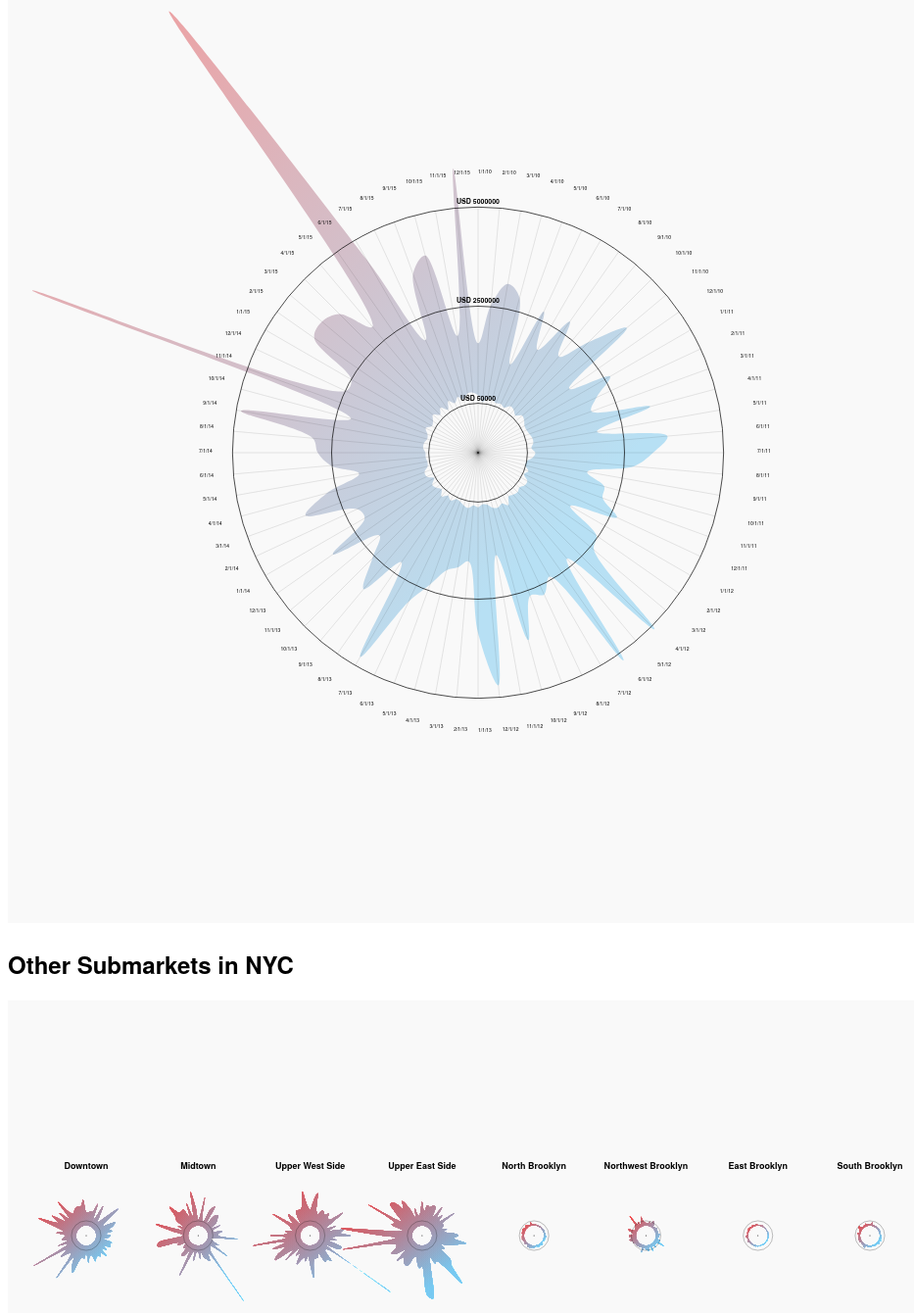
D3 v4 page, settled after 480 driven frames (8 s of simulated time); the page loaded 2 data file(s).


// ── chart-1.js
(function() {
    var margin = { top: 30, left: 30, right: 30, bottom: 30},
    height = 960 - margin.top - margin.bottom,
    width = 960 - margin.left - margin.right;

  var svg = d3.select("#chart-1")
        .append("svg")
        .attr("height", height + margin.top + margin.bottom)
        .attr("width", width + margin.left + margin.right)
        .append("g")
        .attr("transform", "translate(" + margin.left + "," + margin.top + ")");

  var radius = 550;

  var radiusScale = d3.scaleLinear().domain([40000,12400000]).range([50,radius])

  var angleScale = d3.scalePoint()
    .domain(['1/1/10', '2/1/10', '3/1/10', '4/1/10', '5/1/10', '6/1/10', '7/1/10', '8/1/10', '9/1/10', '10/1/10', '11/1/10', '12/1/10', '1/1/11', '2/1/11', '3/1/11', '4/1/11', '5/1/11', '6/1/11', '7/1/11', '8/1/11', '9/1/11', '10/1/11', '11/1/11', '12/1/11', '1/1/12', '2/1/12', '3/1/12', '4/1/12', '5/1/12', '6/1/12', '7/1/12', '8/1/12', '9/1/12', '10/1/12', '11/1/12', '12/1/12', '1/1/13', '2/1/13', '3/1/13', '4/1/13', '5/1/13', '6/1/13', '7/1/13', '8/1/13', '9/1/13', '10/1/13', '11/1/13', '12/1/13', '1/1/14', '2/1/14', '3/1/14', '4/1/14', '5/1/14', '6/1/14', '7/1/14', '8/1/14', '9/1/14', '10/1/14', '11/1/14', '12/1/14', '1/1/15', '2/1/15', '3/1/15', '4/1/15', '5/1/15', '6/1/15', '7/1/15', '8/1/15', '9/1/15', '10/1/15', '11/1/15', '12/1/15', 'blah'])
    .range([0, 2*Math.PI])

  var radialLineHigh = d3.radialLine()
    .angle(function(d) {
      return angleScale(d.month)
    })
    .radius(function(d) {
      return radiusScale(d.high)
    })
    .curve(d3.curveCatmullRomClosed)

  var radialLineLow = d3.radialLine()
    .angle(function(d) {
      return angleScale(d.month)
    })
    .radius(function(d) {
      return radiusScale(d.low)
    })
    .curve(d3.curveCatmullRomClosed)

  var radialArea = d3.radialArea()
    .angle(function(d) {
      return angleScale(d.month)
    })
    .outerRadius(function(d) {
      return radiusScale(d.high)
    })
    .innerRadius(function(d) {
      return radiusScale(d.low)
    })
    .curve(d3.curveCatmullRomClosed);



  d3.queue()
    .defer(d3.csv, "prospectpark.csv")
    .await(ready)

  function ready(error, datapoints) {
    var g = svg.append("g").attr("transform", "translate(" + width / 2 + "," + height / 2 + ")");

    // Define the gradient
    var gradient = svg.append("svg:defs")
        .append("svg:linearGradient")
        .attr("id", "gradient")
        .attr("x1", "0%")
        .attr("y1", "0%")
        .attr("x2", "80%")
        .attr("y2", "80%")
        .attr("spreadMethod", "pad");

    // Define the gradient colors
    gradient.append("svg:stop")
        .attr("offset", "0%")
        .attr("stop-color", "#EE3A39")
        .attr("stop-opacity", 1);

    gradient.append("svg:stop")
        .attr("offset", "100%")
        .attr("stop-color", "#75C7EF")
        .attr("stop-opacity", 1);

    g.append("path")
      .datum(datapoints)
      .attr("d", radialLineLow)
      .attr("stroke", "black")
      .attr("stroke-width", 0.5)
      .attr("fill", "none")
      .attr("opacity", 0.7)
      .transition()
      .duration(2000)
      .attr("d", radialArea)
      .attr("stroke", "none")
      .attr('fill', 'url(#gradient)')
      .attr("opacity", 0.5);

    g.selectAll("circle")
      .data([50000, 2500000, 5000000])
      .enter().append("circle")
      .attr("cx", 0)
      .attr("cy", 0)
      .attr("r", function(d) {
        return radiusScale(d)
      })
      .attr("fill", "none")
      .attr("stroke", "#000000")
      //.attr("stroke", "#EE3A39")
      .attr("stroke-width", 0.7)

    g.selectAll(".temps")
      .data([50000, 2500000, 5000000])
      .enter().append("text")
      .attr("x", 0)
      .attr("y", function(d) {
        return -(radiusScale(d)) - 5
      })
      .attr("font-size", 7)
      .attr("font-weight", "bold")
      .attr("text-anchor", "middle")
      .attr("alignment-baseline", "middle")
      .style("fill", "#000000")
      //.style("fill", "#EE3A39")
      .text(function(d) {
        return 'USD ' + d
      })

      // how do I make them to start at radiusScale('2500000')?
    g.selectAll(".month-line")
      .data(datapoints)
      .enter().append("line")
      .attr("x0", 0)
      .attr("y0", 0)
      .attr("x1", function(d) {
        var a = angleScale(d.month);
        return radiusScale('5000000') * Math.sin(a);
      })
      .attr("y1", function(d) {
        var a = angleScale(d.month);
        return radiusScale('5000000') * Math.cos(a) * -1;
      })
      .attr("stroke", "#000000")
      //.attr("stroke", "#EE3A39")
      .attr("stroke-width", 0.1)


    // how do I rotate texts to align them with month lines
    g.selectAll(".months")
      .data(datapoints)
      .enter().append("text")
      .attr("x", function(d) {
        var a = angleScale(d.month);
        return (radius/2 + 10) * Math.sin(a);
      })
      .attr("y", function(d) {
        var a = angleScale(d.month);
        return (radius/2 + 10) * Math.cos(a) * -1;
      })
      .attr("font-size", 5)
      //.attr("text-anchor", "middle")
      //.attr("alignment-baseline", "middle")
      .style("fill", "#000000")
      //.style("fill", "#EE3A39")
      .text(function(d) {
        return d.month;
      })

  }

})();

// ── chart-2.js
(function() {
    var margin = { top: 30, left: 30, right: 30, bottom: 30},
    height = 480 - margin.top - margin.bottom,
    width = 960 - margin.left - margin.right;

  var svg = d3.select("#chart-2")
        .append("svg")
        .attr("height", height + margin.top + margin.bottom)
        .attr("width", width + margin.left + margin.right)
        .append("g")
        .attr("transform", "translate(" + margin.left + "," + margin.top + ")");

  var xPositionScale = d3.scalePoint()
    .domain(['Downtown', 'Midtown', 'Upper West Side', 'Upper East Side', 'North Brooklyn', 'Northwest Brooklyn', 'East Brooklyn', 'South Brooklyn'])
    .range([50,width-50])

  var radius = 100;
  //var radiusScale = d3.scaleLinear().domain([d3.min(d.low),d3.max(d.high)]).range([50,radius])
  var radiusScale = d3.scaleLinear().domain([35000,88000000]).range([10,radius])

  // There must be better way to do this.......
  var angleScale = d3.scalePoint()
    .domain(['1/1/10', '2/1/10', '3/1/10', '4/1/10', '5/1/10', '6/1/10', '7/1/10', '8/1/10', '9/1/10', '10/1/10', '11/1/10', '12/1/10', '1/1/11', '2/1/11', '3/1/11', '4/1/11', '5/1/11', '6/1/11', '7/1/11', '8/1/11', '9/1/11', '10/1/11', '11/1/11', '12/1/11', '1/1/12', '2/1/12', '3/1/12', '4/1/12', '5/1/12', '6/1/12', '7/1/12', '8/1/12', '9/1/12', '10/1/12', '11/1/12', '12/1/12', '1/1/13', '2/1/13', '3/1/13', '4/1/13', '5/1/13', '6/1/13', '7/1/13', '8/1/13', '9/1/13', '10/1/13', '11/1/13', '12/1/13', '1/1/14', '2/1/14', '3/1/14', '4/1/14', '5/1/14', '6/1/14', '7/1/14', '8/1/14', '9/1/14', '10/1/14', '11/1/14', '12/1/14', '1/1/15', '2/1/15', '3/1/15', '4/1/15', '5/1/15', '6/1/15', '7/1/15', '8/1/15', '9/1/15', '10/1/15', '11/1/15', '12/1/15', 'blah'])
    .range([0, 2*Math.PI])

  var radialArea = d3.radialArea()
    .angle(function(d) {
      return angleScale(d.month)
    })
    .outerRadius(function(d) {
      return radiusScale(d.high)
    })
    .innerRadius(function(d) {
      return radiusScale(d.low)
    })
    .curve(d3.curveCatmullRomClosed);

  d3.queue()
    .defer(d3.csv, "submarkets.csv")
    .await(ready)

  function ready(error, datapoints) {
    var nested = d3.nest()
      .key(function(d) {
        return d.market
      })
      .entries(datapoints);
      console.log(nested)

    var charts = svg.selectAll(".radial-charts")
      .data(nested)
      .enter().append("g")
      .attr("transform", function(d) {
        var yPos = height/2
        var xPos = xPositionScale(d.key);
        return "translate(" + xPos + "," + yPos + ")"
      })

      charts.each(function(d) {
        var monthlyData = d.values;
        var g = d3.select(this);

        var gradient = svg.append("svg:defs")
            .append("svg:linearGradient")
            .attr("id", "gradient")
            .attr("x1", "0%")
            .attr("y1", "0%")
            .attr("x2", "80%")
            .attr("y2", "80%")
            .attr("spreadMethod", "pad");

        // Define the gradient colors
        gradient.append("svg:stop")
            .attr("offset", "0%")
            .attr("stop-color", "#EE3A39")
            .attr("stop-opacity", 0.5);

        gradient.append("svg:stop")
            .attr("offset", "100%")
            .attr("stop-color", "#75C7EF")
            .attr("stop-opacity", 0.5);

        // opacity doesn't work............
        g.selectAll("path")
          .data(monthlyData)
          .enter().append("path")
          .attr("d", radialArea(monthlyData))
          .attr("opacity", 0.2)
          .attr("stroke", "none")
          .attr("fill", "url(#gradient)");
      })

      charts.append("text")
        .attr("x", 0)
        .attr("y", -70)
        .attr("font-size", 9)
        .attr("font-weight", "bold")
        .attr("text-anchor", "middle")
        .attr("alignment-baseline", "middle")
        .attr("fill", "#000000")
        .text(function(d) {
          return d.key
        })

      charts.append("circle")
        .attr("cx", 0)
        .attr("cy", 0)
        .attr("r", 0.5)
        .attr("fill", "#000000")

      charts.append("circle")
      .attr("cx", 0)
      .attr("cy", 0)
      .attr("r", radiusScale([5000000]))
      .attr("stroke", "#000000")
      .attr("stroke-width", 0.25)
      .attr("fill", "none")

  }
})();


### data: submarkets.csv
market, month, high, low
Downtown, 1/1/10, 13580000, 270000
Downtown, 2/1/10, 13339075, 325000
Downtown, 3/1/10, 14825720, 355000
Downtown, 4/1/10, 14650000, 255000
Downtown, 5/1/10, 23689586, 149999
Downtown, 6/1/10, 7100000, 245000
Downtown, 7/1/10, 24065000, 198000
Downtown, 8/1/10, 13237250, 182520
Downtown, 9/1/10, 7700000, 205000
Downtown, 10/1/10, 14250000, 195000
Downtown, 11/1/10, 31500000, 171000
Downtown, 12/1/10, 14000000, 280000
Downtown, 1/1/11, 9469725, 255000
Downtown, 2/1/11, 22010531, 173500
Downtown, 3/1/11, 18995000, 190000
Downtown, 4/1/11, 14000000, 227500
Downtown, 5/1/11, 16902950, 262000
Downtown, 6/1/11, 8655125, 85000
Downtown, 7/1/11, 14600000, 285000
Downtown, 8/1/11, 12500000, 216000
Downtown, 9/1/11, 6750000, 275000
Downtown, 10/1/11, 16811193, 262500
Downtown, 11/1/11, 15500000, 185000
Downtown, 12/1/11, 17055687, 190000
Downtown, 1/1/12, 10354275, 205000
Downtown, 2/1/12, 15000000, 275000
Downtown, 3/1/12, 10000000, 255000
Downtown, 4/1/12, 19397662, 257000
Downtown, 5/1/12, 12500000, 205000
Downtown, 6/1/12, 15630137, 259000
Downtown, 7/1/12, 13746375, 265000
Downtown, 8/1/12, 14300000, 225000
Downtown, 9/1/12, 17500000, 257500
Downtown, 10/1/12, 10500000, 260000
Downtown, 11/1/12, 11000000, 226000
Downtown, 12/1/12, 17564812, 235000
Downtown, 1/1/13, 7250000, 227000
Downtown, 2/1/13, 13232158, 223993
Downtown, 3/1/13, 12375000, 143000
Downtown, 4/1/13, 15500000, 275625
Downtown, 5/1/13, 29783812, 255000
Downtown, 6/1/13, 23419750, 210000
Downtown, 7/1/13, 15175000, 151944
Downtown, 8/1/13, 42000000, 305000
Downtown, 9/1/13, 13701318, 268000
Downtown, 10/1/13, 15477400, 245600
Downtown, 11/1/13, 23500000, 261000
Downtown, 12/1/13, 14255500, 285000
Downtown, 1/1/14, 50912500, 262500
Downtown, 2/1/14, 10500000, 200000
Downtown, 3/1/14, 19950000, 325000
Downtown, 4/1/14, 10000000, 319000
Downtown, 5/1/14, 14800000, 250000
Downtown, 6/1/14, 12800000, 340000
Downtown, 7/1/14, 10750000, 269000
Downtown, 8/1/14, 20000000, 262000
Downtown, 9/1/14, 13500000, 363000
Downtown, 10/1/14, 20161350, 290000
Downtown, 11/1/14, 40730000, 165000
Downtown, 12/1/14, 21000000, 259000
... 516 more rows

### data: prospectpark.csv
month, high, low
1/1/10, 1566000, 253500
2/1/10, 2545625, 91000
3/1/10, 3125000, 189000
4/1/10, 2851000, 176575
5/1/10, 1175000, 134000
6/1/10, 2733000, 160000
7/1/10, 1800000, 116000
8/1/10, 2837550, 235141
9/1/10, 1973000, 204500
10/1/10, 2750000, 135000
11/1/10, 3700000, 260000
12/1/10, 1612500, 223000
1/1/11, 2650000, 157290
2/1/11, 2100000, 155000
3/1/11, 1850000, 184000
4/1/11, 3300000, 223000
5/1/11, 1850000, 220000
6/1/11, 3600000, 156000
7/1/11, 3220000, 248430
8/1/11, 2750000, 190000
9/1/11, 1600000, 47500
10/1/11, 2100000, 40000
11/1/11, 2150000, 155000
12/1/11, 2670000, 85000
1/1/12, 1491000, 240000
2/1/12, 2450000, 240000
3/1/12, 2621993, 168000
4/1/12, 5100000, 214208
5/1/12, 2293000, 184983
6/1/12, 5203550, 150000
7/1/12, 2418000, 330000
8/1/12, 2750000, 219000
9/1/12, 2647450, 275000
10/1/12, 3700000, 245039
11/1/12, 1425000, 135000
12/1/12, 4695000, 110000
1/1/13, 3350000, 180000
2/1/13, 1555555, 140000
3/1/13, 1742000, 223080
4/1/13, 1875000, 185000
5/1/13, 2339783, 118063
6/1/13, 2950000, 97280
7/1/13, 4750000, 192000
8/1/13, 2179000, 127500
9/1/13, 3297000, 240000
10/1/13, 2575000, 110000
11/1/13, 2053000, 180000
12/1/13, 3275000, 215000
1/1/14, 2106759, 85850
2/1/14, 2172000, 230000
3/1/14, 3435000, 240000
4/1/14, 2750000, 120000
5/1/14, 1850000, 105000
6/1/14, 2530000, 130662
7/1/14, 2849000, 131709
8/1/14, 2992500, 195000
9/1/14, 4875000, 189000
10/1/14, 2125000, 132000
11/1/14, 10775000, 160500
12/1/14, 2495000, 260000
... 12 more rows